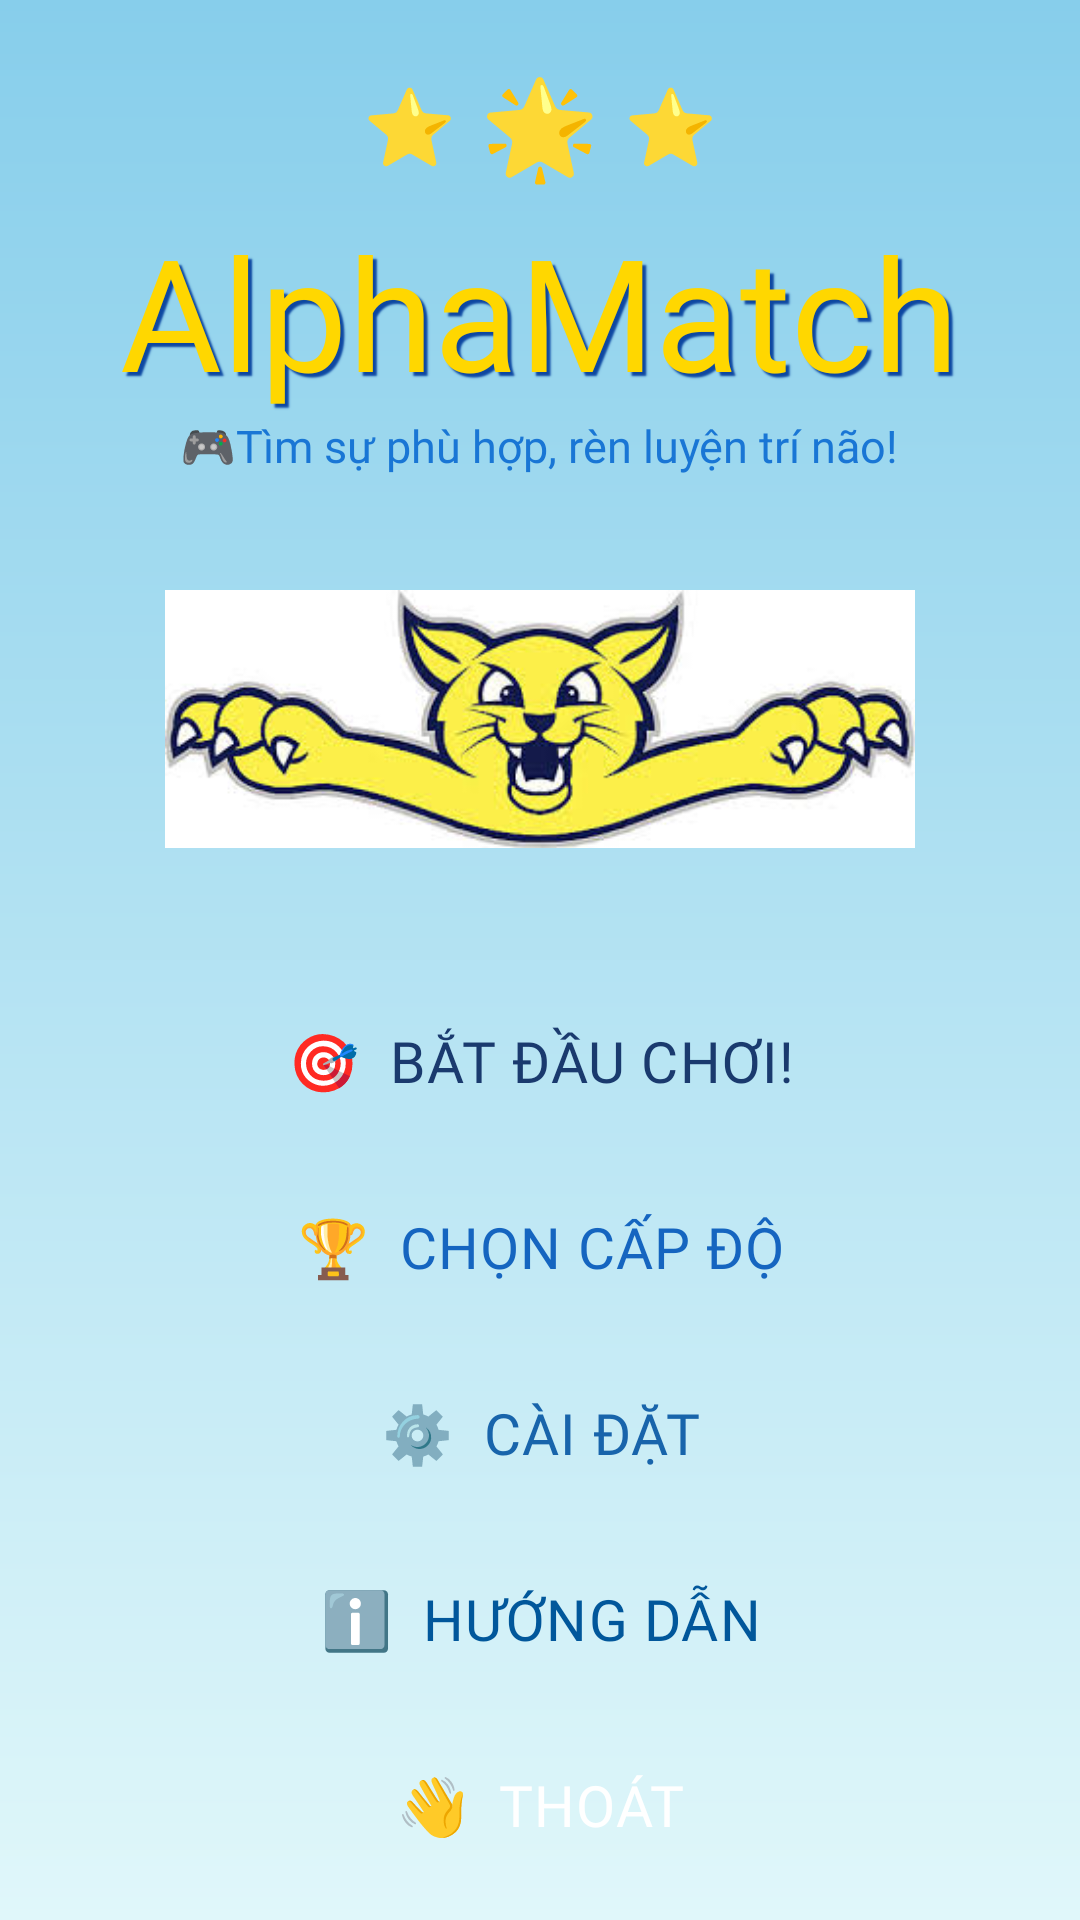

Layout XML and referenced resources for this Android screen:
<!-- AndroidManifest.xml: application theme Theme.TwoChar -->
<!-- res/layout/activity_main.xml -->
<?xml version="1.0" encoding="utf-8"?>
<androidx.constraintlayout.widget.ConstraintLayout xmlns:android="http://schemas.android.com/apk/res/android"
    xmlns:app="http://schemas.android.com/apk/res-auto"
    xmlns:tools="http://schemas.android.com/tools"
    android:id="@+id/main"
    android:layout_width="match_parent"
    android:layout_height="match_parent"
    tools:context=".MainActivity">

    <FrameLayout xmlns:android="http://schemas.android.com/apk/res/android"
        android:layout_width="match_parent"
        android:layout_height="match_parent"
        android:background="@drawable/bg_main_gradient">

        <LinearLayout
            android:layout_width="match_parent"
            android:layout_height="match_parent"
            android:orientation="vertical"
            android:gravity="center_horizontal"
            android:paddingHorizontal="24dp"
            android:paddingTop="16dp"
            android:paddingBottom="16dp">

            
            <LinearLayout
                android:layout_width="wrap_content"
                android:layout_height="wrap_content"
                android:orientation="horizontal"
                android:gravity="center"
                android:layout_marginTop="4dp"
                android:layout_marginBottom="2dp">

                <TextView
                    android:layout_width="wrap_content"
                    android:layout_height="wrap_content"
                    android:text="⭐"
                    android:textSize="25sp"
                    android:paddingHorizontal="4dp"/>

                <TextView
                    android:layout_width="wrap_content"
                    android:layout_height="wrap_content"
                    android:text="🌟"
                    android:textSize="32sp"
                    android:paddingHorizontal="4dp"/>

                <TextView
                    android:layout_width="wrap_content"
                    android:layout_height="wrap_content"
                    android:text="⭐"
                    android:textSize="25sp"
                    android:paddingHorizontal="4dp"/>
            </LinearLayout>

            
            <TextView
                android:layout_width="wrap_content"
                android:layout_height="wrap_content"
                android:text="AlphaMatch"
                android:fontFamily="@font/baloo2"
                android:textSize="52sp"
                android:textColor="#FFD700"
                android:shadowColor="#0D47A1"
                android:shadowDx="4"
                android:shadowDy="4"
                android:shadowRadius="1"
                android:layout_marginTop="4dp"/>

            <TextView
                android:layout_width="wrap_content"
                android:layout_height="wrap_content"
                android:text="🎮Tìm sự phù hợp, rèn luyện trí não!"
                android:textSize="15sp"
                android:textColor="#1976D5"
                android:fontFamily="@font/baloo2"
                android:layout_marginBottom="2dp"/>

            
            <ImageView
                android:id="@+id/imgMascot"
                android:layout_width="250dp"
                android:layout_height="150dp"
                android:src="@drawable/ic_mascot_cat"
                android:layout_marginTop="4dp"
                android:layout_marginBottom="8dp"/>

            
            <Button
                android:id="@+id/btnStart"
                style="@style/BtnCartoon"
                android:text="🎯  Bắt Đầu Chơi!"
                android:backgroundTint="#FFD700"
                android:textColor="#1A3A6E"
                android:layout_marginTop="4dp"/>

            
            <Button
                android:id="@+id/btnLevel"
                style="@style/BtnCartoon"
                android:text="🏆  Chọn Cấp Độ"
                android:backgroundTint="#FFFFFF"
                android:textColor="#1565C0"/>


            <Button
                android:id="@+id/btnSetting"
                style="@style/BtnCartoon"
                android:text="⚙️  Cài Đặt"
                android:backgroundTint="#1976D2"
                android:textColor="#1864AB"/>

            <Button
                android:id="@+id/btnIfor"
                style="@style/BtnCartoon"
                android:text="ℹ️  Hướng Dẫn"
                android:backgroundTint="#29B6F6"
                android:textColor="#01579B"/>

            <Button
                android:id="@+id/btnExit"
                style="@style/BtnCartoon"
                android:text="👋  Thoát"
                android:backgroundTint="#EF5350"
                android:textColor="#FFFFFF"/>

        </LinearLayout>
    </FrameLayout>

</androidx.constraintlayout.widget.ConstraintLayout>
<!-- resources referenced by this layout -->
<resources>
  <!-- drawable bg_main_gradient (drawable) -->
  <shape xmlns:android="http://schemas.android.com/apk/res/android">
      <gradient
          android:startColor="#87CEEB"
          android:endColor="#E0F7FA"
          android:angle="270"/>
  </shape>
  <!-- drawable ic_mascot_cat: png bitmap (drawable, 13992 bytes) -->
  <style name="BtnCartoon" parent="Widget.MaterialComponents.Button">
          <item name="android:layout_width">match_parent</item>
          <item name="android:layout_height">54dp</item>
          <item name="android:textSize">19sp</item>
          <item name="android:fontFamily">@font/baloo2</item>
          <item name="android:textColor">#FFFFFF</item>
          <item name="android:letterSpacing">0.02</item>
          <item name="android:stateListAnimator">@null</item>
          <item name="android:elevation">6dp</item>
          <item name="cornerRadius">999dp</item>
          <item name="android:layout_marginTop">8dp</item>
      </style>
  <style name="Theme.TwoChar" parent="Base.Theme.TwoChar" />
  <style name="Base.Theme.TwoChar" parent="Theme.Material3.DayNight.NoActionBar">
          
          
      </style>
</resources>
